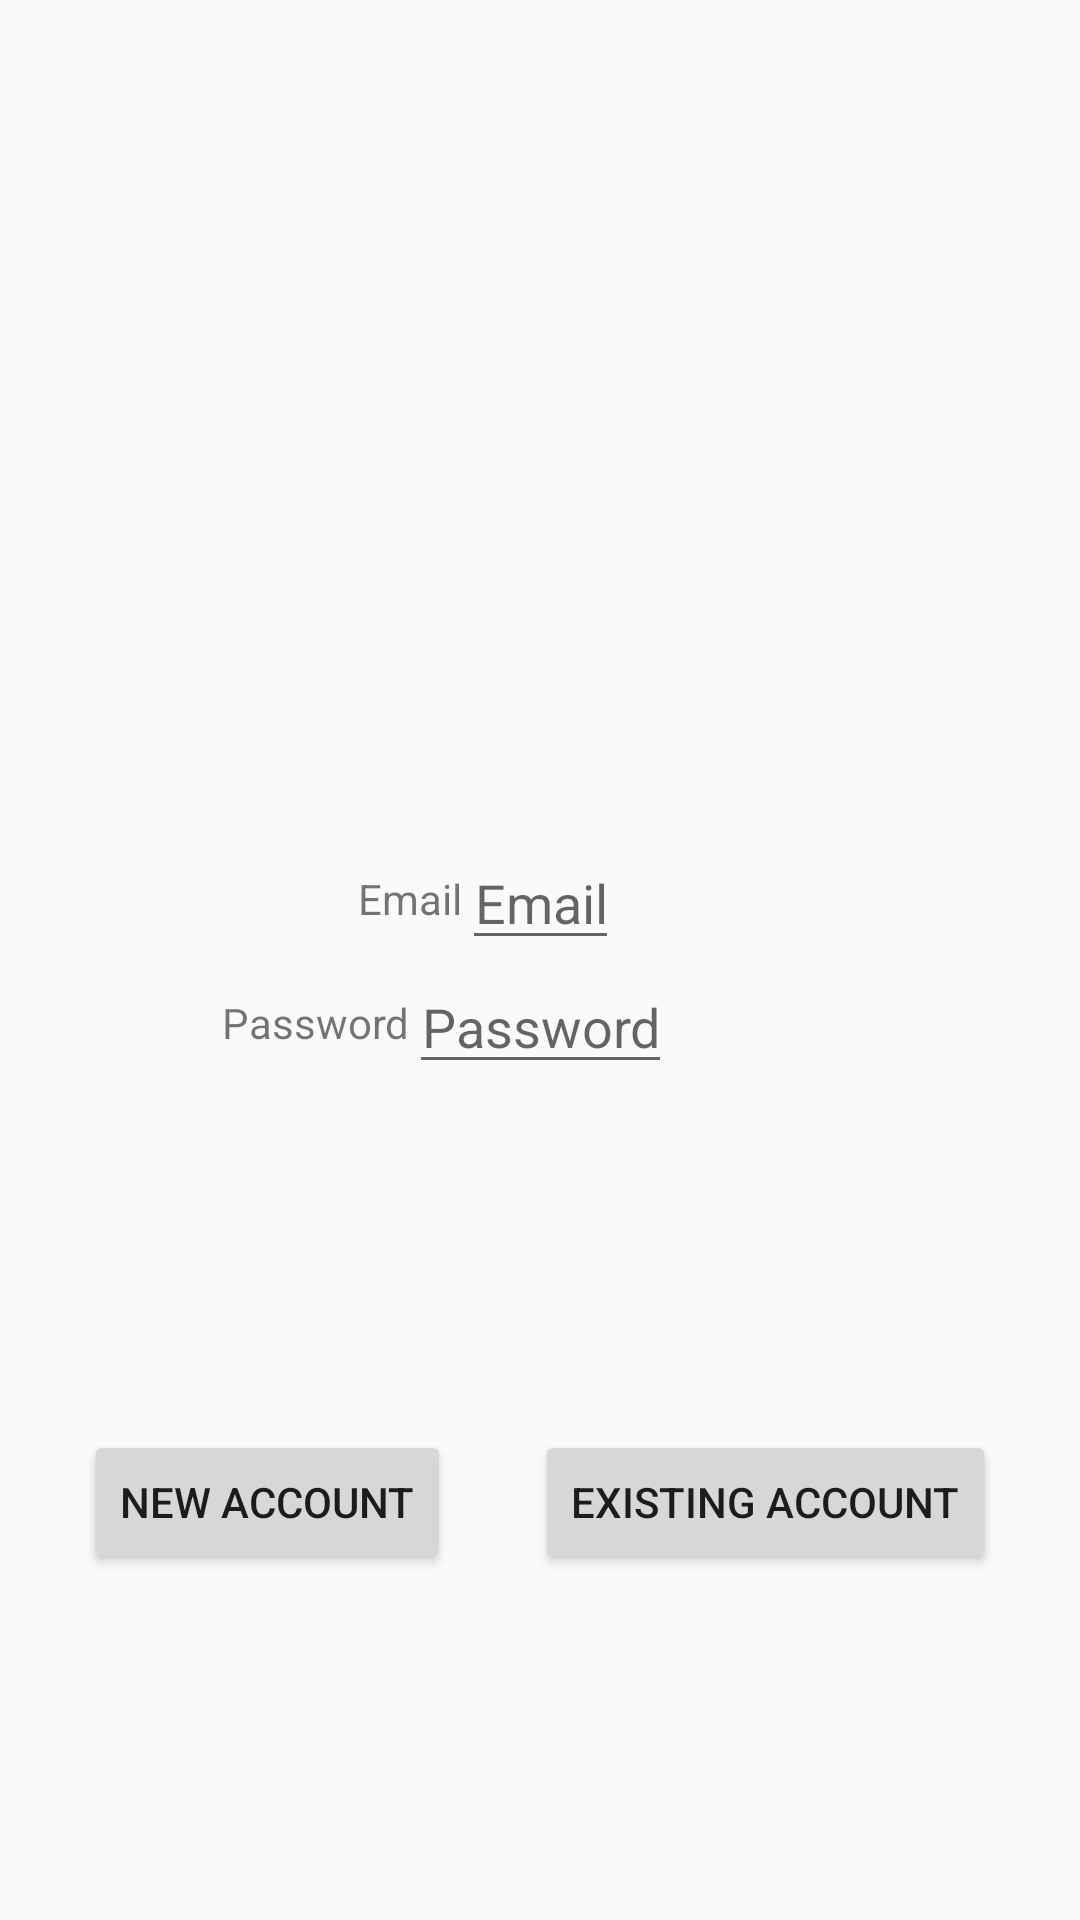

Write the Android layout XML for this screen, with the resource values it uses.
<!-- AndroidManifest.xml: application theme AppTheme.NoActionBar -->
<!-- res/layout/fragment_login.xml -->
<?xml version="1.0" encoding="utf-8"?>
<layout xmlns:android="http://schemas.android.com/apk/res/android"
    xmlns:app="http://schemas.android.com/apk/res-auto"
    xmlns:tools="http://schemas.android.com/tools">

    <androidx.constraintlayout.widget.ConstraintLayout
        android:layout_width="match_parent"
        android:layout_height="match_parent"
        tools:context=".LoginFragment">

        <TextView
            android:id="@+id/login_email_tv"
            android:layout_width="wrap_content"
            android:layout_height="wrap_content"
            android:gravity="center"
            android:text="@string/email"
            app:layout_constraintBottom_toBottomOf="@+id/login_email_et"
            app:layout_constraintEnd_toStartOf="@+id/login_email_et"
            app:layout_constraintHorizontal_bias="1"
            app:layout_constraintStart_toStartOf="parent"
            app:layout_constraintTop_toTopOf="@+id/login_email_et" />

        <EditText
            android:id="@+id/login_email_et"
            android:layout_width="wrap_content"
            android:layout_height="wrap_content"
            android:autofillHints=""
            android:gravity="center"
            android:hint="@string/email"
            android:inputType="textEmailAddress"
            app:layout_constraintBottom_toTopOf="@+id/login_password_et"
            app:layout_constraintEnd_toEndOf="parent"
            app:layout_constraintStart_toStartOf="parent"
            app:layout_constraintTop_toTopOf="parent"
            app:layout_constraintVertical_chainStyle="packed" />

        <TextView
            android:id="@+id/login_password_tv"
            android:layout_width="wrap_content"
            android:layout_height="wrap_content"
            android:gravity="center"
            android:text="@string/password"
            app:layout_constraintBottom_toBottomOf="@+id/login_password_et"
            app:layout_constraintEnd_toStartOf="@+id/login_password_et"
            app:layout_constraintHorizontal_bias="1"
            app:layout_constraintStart_toStartOf="parent"
            app:layout_constraintTop_toTopOf="@+id/login_password_et" />

        <EditText
            android:id="@+id/login_password_et"
            android:layout_width="wrap_content"
            android:layout_height="wrap_content"
            android:autofillHints=""
            android:gravity="center"
            android:hint="@string/password"
            android:inputType="textPassword"
            app:layout_constraintBottom_toBottomOf="parent"
            app:layout_constraintEnd_toEndOf="parent"
            app:layout_constraintStart_toStartOf="parent"
            app:layout_constraintTop_toBottomOf="@+id/login_email_et" />

        <Button
            android:id="@+id/login_new_account"
            android:layout_width="wrap_content"
            android:layout_height="wrap_content"
            android:text="@string/new_account"
            app:layout_constraintBottom_toBottomOf="parent"
            app:layout_constraintEnd_toStartOf="@+id/login_existing_account"
            app:layout_constraintStart_toStartOf="parent"
            app:layout_constraintTop_toBottomOf="@+id/login_password_et" />

        <Button
            android:id="@+id/login_existing_account"
            android:layout_width="wrap_content"
            android:layout_height="wrap_content"
            android:text="@string/existing_account"
            app:layout_constraintBottom_toBottomOf="parent"
            app:layout_constraintEnd_toEndOf="parent"
            app:layout_constraintStart_toEndOf="@+id/login_new_account"
            app:layout_constraintTop_toBottomOf="@+id/login_password_et" />

    </androidx.constraintlayout.widget.ConstraintLayout>
</layout>
<!-- resources referenced by this layout -->
<resources>
  <string name="email">Email</string>
  <string name="existing_account">Existing account</string>
  <string name="new_account">New account</string>
  <string name="password">Password</string>
  <style name="AppTheme.NoActionBar">
          <item name="windowActionBar">false</item>
          <item name="windowNoTitle">true</item>
      </style>
</resources>
